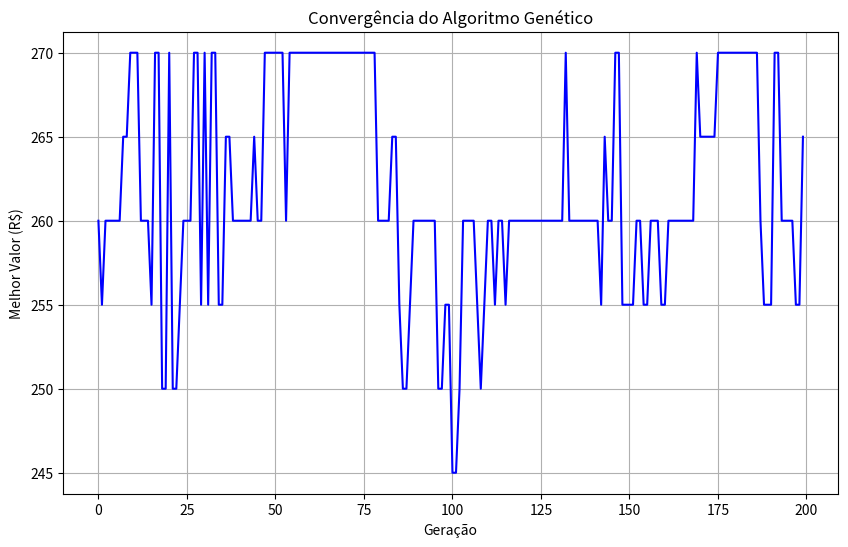

Write the Python code that produced this figure.
import random
import matplotlib.pyplot as plt

itens = [
    {'nome': 'A', 'peso': 2, 'valor': 40},
    {'nome': 'B', 'peso': 3, 'valor': 50},
    {'nome': 'C', 'peso': 4, 'valor': 65},
    {'nome': 'D', 'peso': 5, 'valor': 80},
    {'nome': 'E', 'peso': 7, 'valor': 110},
    {'nome': 'F', 'peso': 1, 'valor': 15},
    {'nome': 'G', 'peso': 6, 'valor': 90},
    {'nome': 'H', 'peso': 4.5, 'valor': 70},
    {'nome': 'I', 'peso': 3.5, 'valor': 60},
    {'nome': 'J', 'peso': 2.5, 'valor': 55}
]

CAPACIDADE = 15 
TAMANHO_POPULACAO = 50
NUM_GERACOES = 200
TAXA_CRUZAMENTO = 0.8
TAXA_MUTACAO = 0.05
NUM_PARES_CRUZAMENTO = int((TAMANHO_POPULACAO * TAXA_CRUZAMENTO) / 2)  # 20 pares

# criar um indivíduo viável (peso <= 15kg)
def criar_individuo_viavel():
    while True:
        individuo = [random.randint(0, 1) for _ in range(len(itens))]
        peso = calcular_peso(individuo)
        if peso <= CAPACIDADE:
            return individuo

# calcular o peso de um indivíduo
def calcular_peso(individuo):
    return sum(itens[i]['peso'] for i in range(len(individuo)) if individuo[i] == 1)

# calcular o valor de um indivíduo
def calcular_valor(individuo):
    peso = calcular_peso(individuo)
    if peso > CAPACIDADE:
        return 0
    return sum(itens[i]['valor'] for i in range(len(individuo)) if individuo[i] == 1)

# seleção por roleta
def selecao_roleta(populacao, valores):
    total_valor = sum(valores)
    if total_valor == 0:
        return random.choices(populacao, k=2)
    
    probabilidades = [v/total_valor for v in valores]
    return random.choices(populacao, weights=probabilidades, k=2)

# crossover de 1 ou 2 pontos
def crossover(pai1, pai2):
    # sorteia duas posições X e Y (0 a 9, podendo ser iguais)
    X = random.randint(0, 9)
    Y = random.randint(0, 9)
    
    # cria os filhos como cópias dos pais
    filho1 = pai1.copy()
    filho2 = pai2.copy()
    
    # troca o gene na posição X
    filho1[X], filho2[X] = filho2[X], filho1[X]
    
    # se X for diferente de Y, troca também o gene na posição Y
    if X != Y:
        filho1[Y], filho2[Y] = filho2[Y], filho1[Y]
    
    # garante que os filhos são viáveis
    while calcular_peso(filho1) > CAPACIDADE or calcular_peso(filho2) > CAPACIDADE:
        X = random.randint(0, 9)
        Y = random.randint(0, 9)
        
        filho1 = pai1.copy()
        filho2 = pai2.copy()
        
        filho1[X], filho2[X] = filho2[X], filho1[X]
        
        if X != Y:
            filho1[Y], filho2[Y] = filho2[Y], filho1[Y]
    
    return filho1, filho2

# mutação
def mutacao(individuo):
    if random.random() <= TAXA_MUTACAO:
        # escolhe qual filho sofrerá mutação (0 ou 1)
        filho_mutado = individuo.copy()
        
        # sorteia o gene a ser mutado
        gene = random.randint(0, len(filho_mutado)-1)
        
        # inverte o valor do gene
        filho_mutado[gene] = 1 - filho_mutado[gene]
        
        # verifica se a mutação resultou em um indivíduo viável
        if calcular_peso(filho_mutado) <= CAPACIDADE:
            return filho_mutado
    
    return individuo

# algoritmo genético
def algoritmo_genetico():
    # criação da população inicial (50 indivíduos viáveis)
    populacao = [criar_individuo_viavel() for _ in range(TAMANHO_POPULACAO)]
    melhor_historico = []
    melhor_global = None
    melhor_valor_global = -1
    
    for geracao in range(NUM_GERACOES):
        # calcula o valor de cada indivíduo
        valores = [calcular_valor(ind) for ind in populacao]
        
        # identifica o melhor da geração atual
        melhor_valor = max(valores)
        melhor_idx = valores.index(melhor_valor)
        melhor_individuo = populacao[melhor_idx]
        
        # Atualiza o melhor global
        if melhor_valor > melhor_valor_global:
            melhor_valor_global = melhor_valor
            melhor_global = melhor_individuo
        
        # Armazena o histórico do melhor valor
        melhor_historico.append(melhor_valor)
        
        # Imprime informações da geração atual
        print(f"\nGeração {geracao + 1}:")
        print(f"Melhor indivíduo: {melhor_individuo}")
        print(f"Valor: R${melhor_valor}")
        print(f"Peso: {calcular_peso(melhor_individuo)} kg")
        print(f"Itens: {[itens[i]['nome'] for i in range(len(melhor_individuo)) if melhor_individuo[i] == 1]}")
        
        # 2. Seleção dos pais para cruzamento (20 pares)
        nova_populacao = []
        pais_selecionados = []
        
        for _ in range(NUM_PARES_CRUZAMENTO):
            # Seleciona dois pais por roleta
            pai1, pai2 = selecao_roleta(populacao, valores)
            pais_selecionados.extend([pai1, pai2])
            
            # 3. Cruzamento (gera dois filhos)
            filho1, filho2 = crossover(pai1, pai2)
            
            # 4. Mutação (aplicada com 5% de probabilidade)
            filho1 = mutacao(filho1)
            filho2 = mutacao(filho2)
            
            nova_populacao.extend([filho1, filho2])
        
        # Completa a população com indivíduos aleatórios (para manter 50 indivíduos)
        while len(nova_populacao) < TAMANHO_POPULACAO:
            nova_populacao.append(criar_individuo_viavel())
        
        # A nova população substitui a antiga
        populacao = nova_populacao[:TAMANHO_POPULACAO]
    
    # Resultado final
    print("\n=== MELHOR SOLUÇÃO ENCONTRADA ===")
    print(f"Indivíduo: {melhor_global}")
    print(f"Valor: R${melhor_valor_global}")
    print(f"Peso: {calcular_peso(melhor_global)} kg")
    print(f"Itens selecionados: {[itens[i]['nome'] for i in range(len(melhor_global)) if melhor_global[i] == 1]}")
    
    # Gráfico de convergência
    plt.figure(figsize=(10, 6))
    plt.plot(melhor_historico, 'b-')
    plt.title("Convergência do Algoritmo Genético")
    plt.xlabel("Geração")
    plt.ylabel("Melhor Valor (R$)")
    plt.grid(True)
    plt.show()

# Executa o algoritmo
algoritmo_genetico()